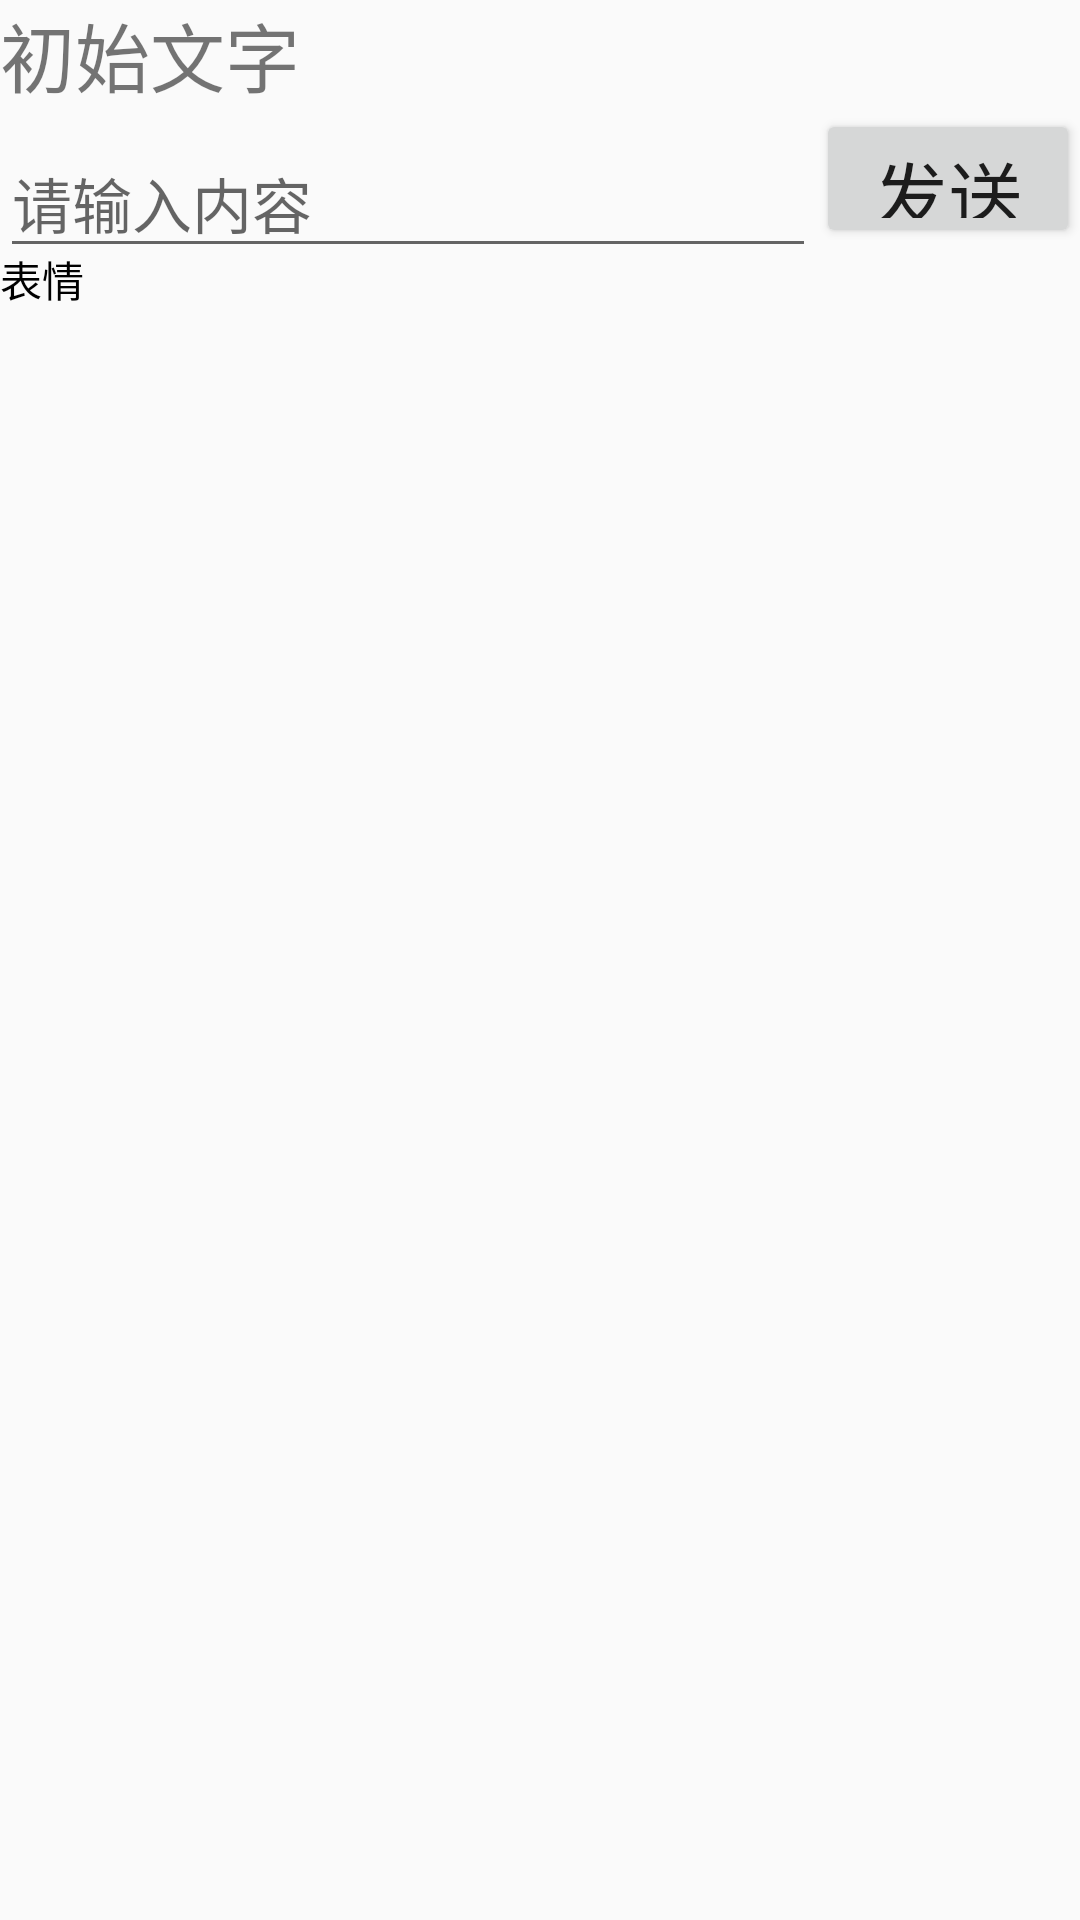

Write the Android layout XML for this screen, with the resource values it uses.
<!-- AndroidManifest.xml: application theme AppTheme -->
<!-- res/layout/activity_emoji.xml -->
<?xml version="1.0" encoding="utf-8"?>
<RelativeLayout xmlns:android="http://schemas.android.com/apk/res/android"
    xmlns:tools="http://schemas.android.com/tools"
    android:layout_width="match_parent"
    android:layout_height="match_parent">

    <LinearLayout
        android:layout_width="match_parent"
        android:layout_height="wrap_content"
        android:orientation="vertical">


        <TextView
            android:id="@+id/tv"
            android:layout_width="match_parent"
            android:layout_height="wrap_content"
            android:text="初始文字"
            android:textSize="25sp" />

        <LinearLayout
            android:layout_width="match_parent"
            android:layout_height="wrap_content"
            android:orientation="horizontal">

            <EditText
                android:id="@+id/et"
                android:layout_width="0dp"
                android:layout_height="wrap_content"
                android:layout_weight="1"
                android:hint="请输入内容"
                android:textSize="20sp" />

            <Button
                android:id="@+id/bt"
                android:layout_width="wrap_content"
                android:layout_height="match_parent"
                android:text="发送"
                android:textSize="25sp" />

        </LinearLayout>
    <CheckBox
        android:id="@+id/ck"
        android:layout_width="wrap_content"
        android:layout_height="wrap_content"
        android:drawableTop="@drawable/e001"
        android:text="表情"
        android:gravity="center"
        android:button="@null"
        android:checked="false"/>

    </LinearLayout>


    <LinearLayout
        android:id="@+id/ll"
        android:layout_width="match_parent"
        android:layout_height="270dp"
        android:layout_alignParentBottom="true"
        android:gravity="center"
        android:orientation="horizontal">

    </LinearLayout>

</RelativeLayout>
<!-- resources referenced by this layout -->
<resources>
  <style name="AppTheme" parent="Theme.AppCompat.Light.DarkActionBar">
          
          <item name="colorPrimary">@color/colorPrimary</item>
          <item name="colorPrimaryDark">@color/colorPrimaryDark</item>
          <item name="colorAccent">@color/colorAccent</item>
      </style>
  <color name="colorPrimary">#009ad6</color>
  <color name="colorPrimaryDark">#009ad6</color>
  <color name="colorAccent">#FF4081</color>
</resources>
